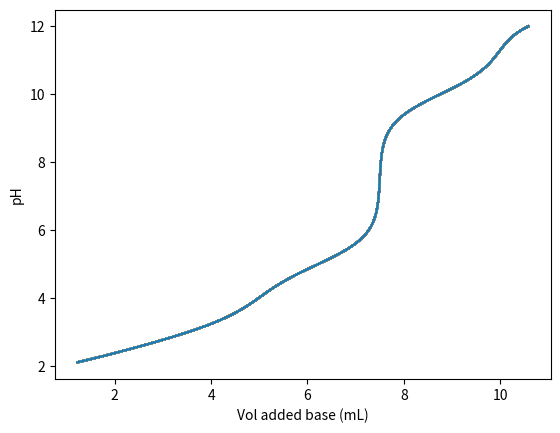

This figure's Python source:
import math
import matplotlib.pyplot as plt
def give_vol(pH, list_pKas, V0, CHxA, CNaOH):
    list_pKas=sorted(list_pKas)
    H=10**(-1*pH)
    if len(list_pKas)==1:
        Ka1=10**(-1*list_pKas[0])
        denom=(H+Ka1)
        alpha_1=Ka1/denom
        alpha_2=0
        alpha_3=0
        alpha_4=0
    elif len(list_pKas)==2:
        Ka1=10**(-1*list_pKas[0])
        Ka2=10**(-1*list_pKas[1])
        denom=(H**2)+(H*Ka1)+(Ka1*Ka2)
        alpha_1=(H*Ka1)/denom
        alpha_2=(Ka1*Ka2)/denom
        alpha_3=0
        alpha_4=0
    elif len(list_pKas)==3:
        Ka1=10**(-1*list_pKas[0])
        Ka2=10**(-1*list_pKas[1])
        Ka3=10**(-1*list_pKas[2])
        denom=(H**3)+(Ka1*H**2)+(Ka1*Ka2*H)+(Ka1*Ka2*Ka3)
        alpha_1=(Ka1*H**2)/denom
        alpha_2=(Ka1*Ka2*H)/denom
        alpha_3=(Ka1*Ka2*Ka3)/denom
        alpha_4=0
    elif len(list_pKas)==4:
        Ka1=10**(-1*list_pKas[0])
        Ka2=10**(-1*list_pKas[1])
        Ka3=10**(-1*list_pKas[2])
        Ka4=10**(-1*list_pKas[3])
        denom=(H**4)+(Ka1*H**3)+(Ka1*Ka2*H**2)+(Ka1*Ka2*Ka3*H)+(Ka1*Ka2*Ka3*Ka4)
        alpha_1=(Ka1*H**3)/denom
        alpha_2=(Ka1*Ka2*H**2)/denom
        alpha_3=(Ka1*Ka2*Ka3*H)/denom
        alpha_4=(Ka1*Ka2*Ka3*Ka4)/denom
    else:
        return("ERROR: number of acidic protons not within limits of function (1-4)")
    
    sum_alphas=(alpha_1)+(2*alpha_2)+(3*alpha_3)+(4*alpha_4)
    sum_times_CHxA=sum_alphas*CHxA
    base_minus_acid=(10**(-14)/H)-H
    total_num=(sum_times_CHxA+base_minus_acid)*V0
    total_denom=CNaOH-base_minus_acid
    return total_num/total_denom
yval = []
xval = []
def titrate(pH, list_pKas, V0, CHxA, CNaOH):
    pH=(pH+0.1)
    if pH < 12:
        yval.append(pH)
        x = give_vol(pH, list_pKas, V0, CHxA, CNaOH)
        xval.append(x)
        titrate(pH, list_pKas, V0, CHxA, CNaOH)
        plt.xlabel("Vol added base (mL)")
        plt.ylabel("pH")
    return plt.plot(xval, yval)

titrate(2.0, [3, 2, 10, 5], 50, 0.05, 1) #enter data here
#Now data can be entered more freely.
#pH is automatically entered by the code
#within the brackets, enter 1-4 pKas in any order separated by commas
#Variable 3: Initial volume of acid in mL
#Variable 4: Initial concentration of acid in mol/L
#Variable 6: Concentration of Strong Base in mol/L